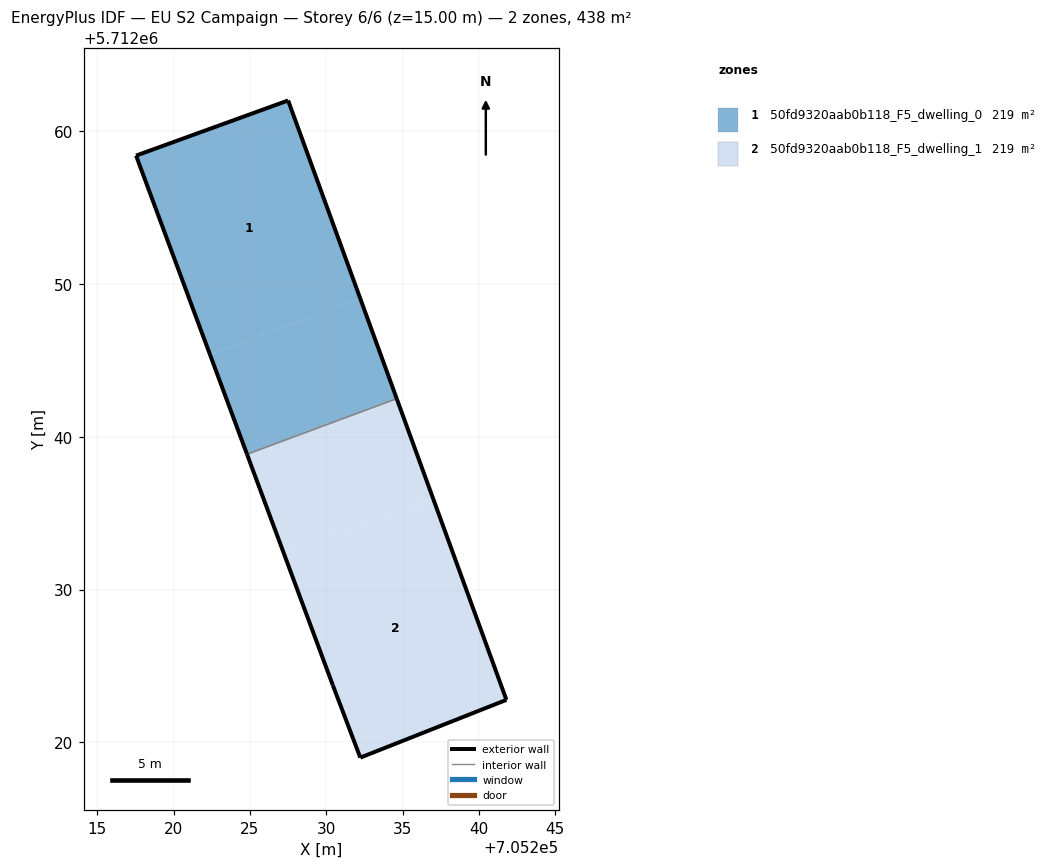
=== STOREY PLAN SPEC (per zone: floor XY polygon, exterior-wall plan segments, windows/doors) ===
zone 1: 50fd9320aab0b118_F5_dwelling_0  (219.1 m²)
  floor: (705232.23, 5712049.05) (705227.50, 5712062.03) (705217.55, 5712058.42) (705222.39, 5712045.40)
  floor: (705234.61, 5712042.50) (705232.23, 5712049.05) (705222.39, 5712045.40) (705224.81, 5712038.86)
  exterior wall: (705224.81, 5712038.86) – (705217.55, 5712058.42)  [20.9 m]
  exterior wall: (705217.55, 5712058.42) – (705227.50, 5712062.03)  [10.6 m]
  exterior wall: (705227.50, 5712062.03) – (705234.61, 5712042.50)  [20.8 m]
  interior walls: 1
zone 2: 50fd9320aab0b118_F5_dwelling_1  (219.1 m²)
  floor: (705237.01, 5712035.93) (705234.61, 5712042.50) (705224.81, 5712038.86) (705227.25, 5712032.30)
  floor: (705241.80, 5712022.78) (705237.01, 5712035.93) (705227.25, 5712032.30) (705230.43, 5712023.75) (705232.23, 5712019.00)
  exterior wall: (705241.80, 5712022.78) – (705232.23, 5712019.00)  [10.3 m]
  exterior wall: (705232.23, 5712019.00) – (705230.43, 5712023.75)  [5.1 m]
  exterior wall: (705230.43, 5712023.75) – (705224.81, 5712038.86)  [16.1 m]
  exterior wall: (705234.61, 5712042.50) – (705241.80, 5712022.78)  [21.0 m]
  interior walls: 1

=== DERIVED (storey summary) ===
Building: EU S2 Campaign
Storey: 6 of 6  (floor level z = 15.00 m)
Storey gross floor area: 438.1 m²
Zones on this storey: 2
  - 50fd9320aab0b118_F5_dwelling_0: floor 219.1 m²; exterior wall 52.2 m (156.7 m²); WWR 0.0%
  - 50fd9320aab0b118_F5_dwelling_1: floor 219.1 m²; exterior wall 52.5 m (157.4 m²); WWR 0.0%
Zone adjacency (shared interzone walls):
  - 50fd9320aab0b118_F5_dwelling_0 ↔ 50fd9320aab0b118_F5_dwelling_1